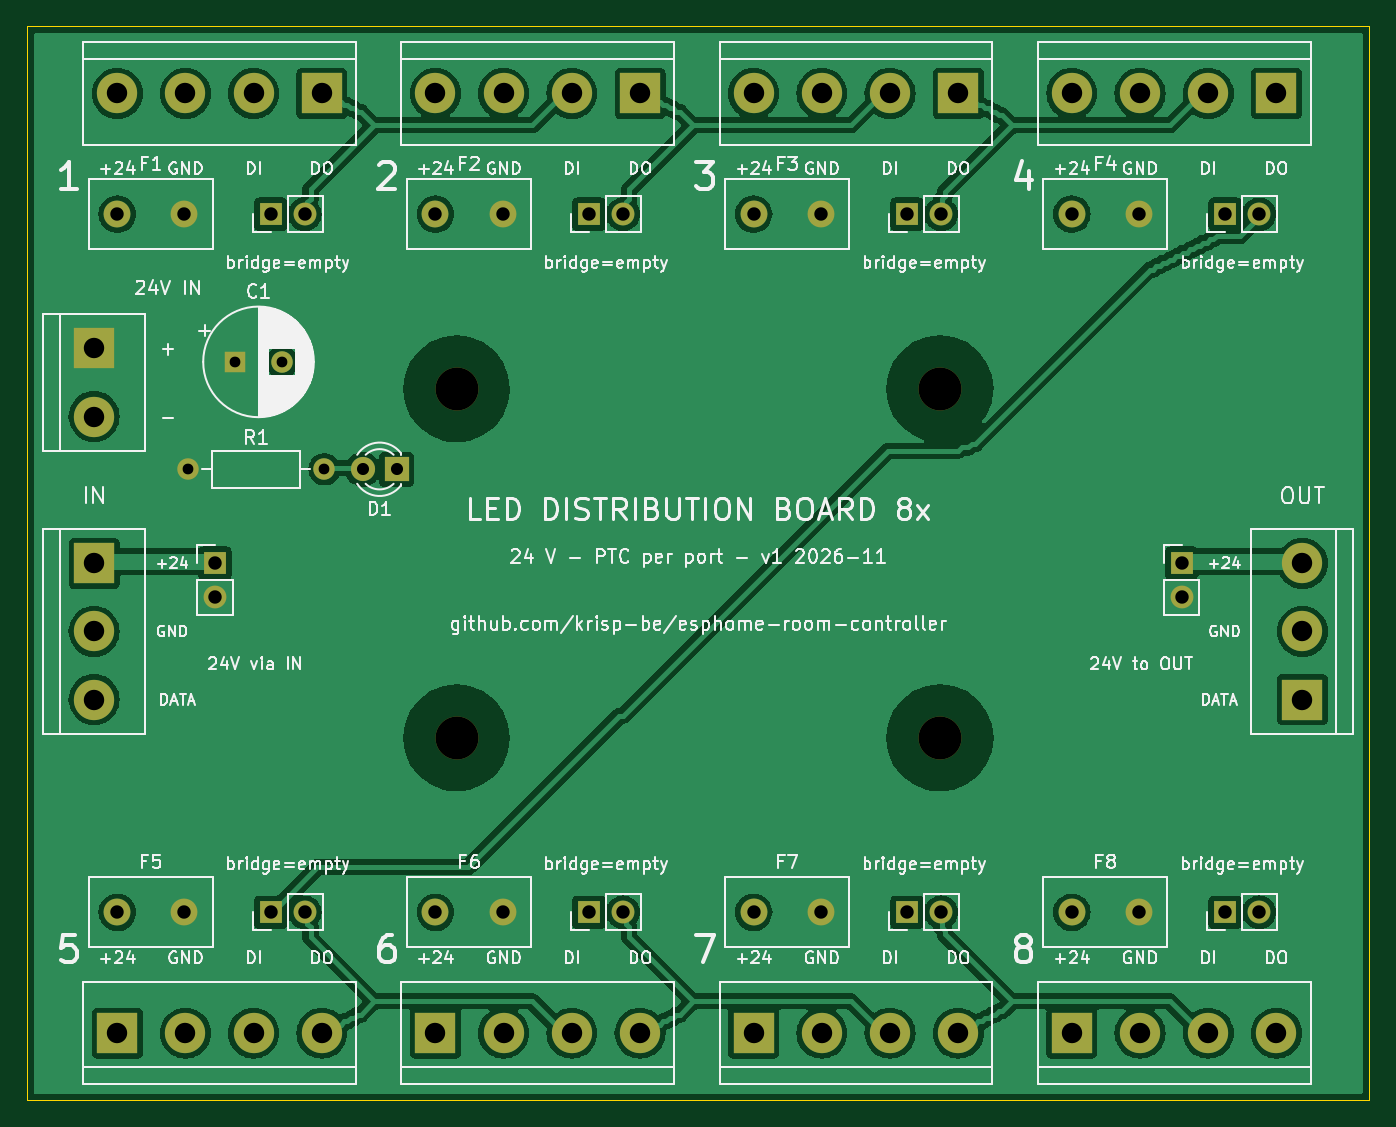
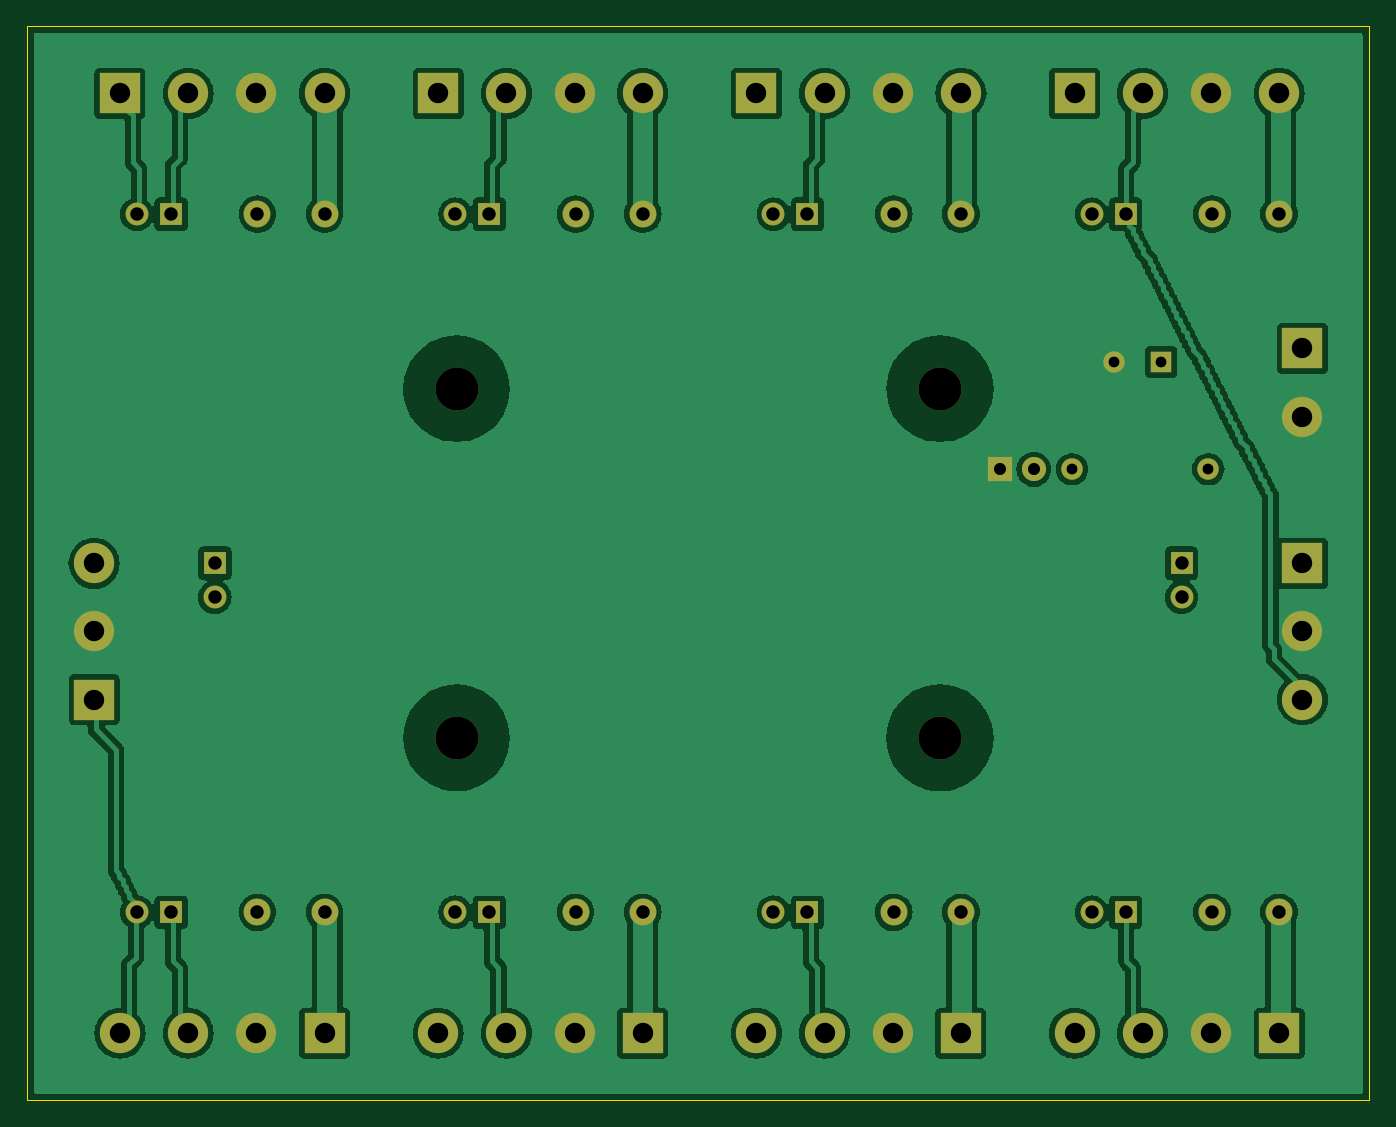
Circuit board: 8 layer files. Board 100.0 x 80.0 mm.
- bottom_copper: led-distribution-board-B_Cu.gbl (150777 bytes)
- bottom_mask: led-distribution-board-B_Mask.gbs (3736 bytes)
- bottom_silk: led-distribution-board-B_Silkscreen.gbo (510 bytes)
- outline: led-distribution-board-Edge_Cuts.gm1 (675 bytes)
- top_copper: led-distribution-board-F_Cu.gtl (153193 bytes)
- top_mask: led-distribution-board-F_Mask.gts (3736 bytes)
- top_silk: led-distribution-board-F_Silkscreen.gto (157951 bytes)
- drill: led-distribution-board.drl (1687 bytes)

=== bottom_copper: led-distribution-board-B_Cu.gbl (150777 bytes, source omitted) ===
=== bottom_mask: led-distribution-board-B_Mask.gbs ===
%TF.GenerationSoftware,KiCad,Pcbnew,8.0.9-8.0.9-0~ubuntu22.04.1*%
%TF.CreationDate,2026-11-24T10:55:08+01:00*%
%TF.ProjectId,led-distribution-board,6c65642d-6469-4737-9472-69627574696f,rev?*%
%TF.SameCoordinates,Original*%
%TF.FileFunction,Soldermask,Bot*%
%TF.FilePolarity,Negative*%
%FSLAX46Y46*%
G04 Gerber Fmt 4.6, Leading zero omitted, Abs format (unit mm)*
G04 Created by KiCad (PCBNEW 8.0.9-8.0.9-0~ubuntu22.04.1) date 2026-11-24 10:55:08*
%MOMM*%
%LPD*%
G01*
G04 APERTURE LIST*
%ADD10R,1.700000X1.700000*%
%ADD11O,1.700000X1.700000*%
%ADD12C,2.000000*%
%ADD13C,3.200000*%
%ADD14R,3.000000X3.000000*%
%ADD15C,3.000000*%
%ADD16R,1.800000X1.800000*%
%ADD17C,1.800000*%
%ADD18C,1.600000*%
%ADD19O,1.600000X1.600000*%
%ADD20R,1.600000X1.600000*%
G04 APERTURE END LIST*
D10*
%TO.C,JP9*%
X14000000Y-40000000D03*
D11*
X14000000Y-42540000D03*
%TD*%
D10*
%TO.C,JP6*%
X41860000Y-66000000D03*
D11*
X44400000Y-66000000D03*
%TD*%
D12*
%TO.C,F1*%
X6730000Y-14000000D03*
X11730000Y-14000000D03*
%TD*%
D13*
%TO.C,H4*%
X68000000Y-53000000D03*
%TD*%
D14*
%TO.C,J1*%
X21970000Y-5000000D03*
D15*
X16890000Y-5000000D03*
X11810000Y-5000000D03*
X6730000Y-5000000D03*
%TD*%
D14*
%TO.C,J11*%
X95000000Y-50160000D03*
D15*
X95000000Y-45080000D03*
X95000000Y-40000000D03*
%TD*%
D10*
%TO.C,JP1*%
X18160000Y-14000000D03*
D11*
X20700000Y-14000000D03*
%TD*%
D16*
%TO.C,D1*%
X27540000Y-33000000D03*
D17*
X25000000Y-33000000D03*
%TD*%
D10*
%TO.C,JP3*%
X65560000Y-14000000D03*
D11*
X68100000Y-14000000D03*
%TD*%
D14*
%TO.C,J6*%
X30430000Y-75000000D03*
D15*
X35510000Y-75000000D03*
X40590000Y-75000000D03*
X45670000Y-75000000D03*
%TD*%
D10*
%TO.C,JP8*%
X89259999Y-66000000D03*
D11*
X91799999Y-66000000D03*
%TD*%
D14*
%TO.C,J2*%
X45670000Y-5000000D03*
D15*
X40590000Y-5000000D03*
X35510000Y-5000000D03*
X30430000Y-5000000D03*
%TD*%
D13*
%TO.C,H2*%
X68000000Y-27000000D03*
%TD*%
D10*
%TO.C,JP2*%
X41860000Y-14000000D03*
D11*
X44400000Y-14000000D03*
%TD*%
D12*
%TO.C,F5*%
X6730000Y-66000000D03*
X11730000Y-66000000D03*
%TD*%
D14*
%TO.C,J7*%
X54129999Y-75000000D03*
D15*
X59209999Y-75000000D03*
X64289999Y-75000000D03*
X69369999Y-75000000D03*
%TD*%
D10*
%TO.C,JP7*%
X65560000Y-66000000D03*
D11*
X68100000Y-66000000D03*
%TD*%
D12*
%TO.C,F2*%
X30430000Y-14000000D03*
X35430000Y-14000000D03*
%TD*%
D14*
%TO.C,J9*%
X5000000Y-24000000D03*
D15*
X5000000Y-29080000D03*
%TD*%
D10*
%TO.C,JP4*%
X89259999Y-14000000D03*
D11*
X91799999Y-14000000D03*
%TD*%
D12*
%TO.C,F7*%
X54129999Y-66000000D03*
X59129999Y-66000000D03*
%TD*%
D13*
%TO.C,H1*%
X32000000Y-27000000D03*
%TD*%
D18*
%TO.C,R1*%
X12000000Y-33000000D03*
D19*
X22160000Y-33000000D03*
%TD*%
D12*
%TO.C,F8*%
X77830000Y-66000000D03*
X82830000Y-66000000D03*
%TD*%
D10*
%TO.C,JP10*%
X86000000Y-40000000D03*
D11*
X86000000Y-42540000D03*
%TD*%
D20*
%TO.C,C1*%
X15500000Y-25000000D03*
D18*
X19000000Y-25000000D03*
%TD*%
D12*
%TO.C,F4*%
X77830000Y-14000000D03*
X82830000Y-14000000D03*
%TD*%
%TO.C,F3*%
X54129999Y-14000000D03*
X59129999Y-14000000D03*
%TD*%
D14*
%TO.C,J4*%
X93070000Y-5000000D03*
D15*
X87990000Y-5000000D03*
X82910000Y-5000000D03*
X77830000Y-5000000D03*
%TD*%
D14*
%TO.C,J10*%
X5000000Y-40000000D03*
D15*
X5000000Y-45080000D03*
X5000000Y-50160000D03*
%TD*%
D14*
%TO.C,J3*%
X69369999Y-5000000D03*
D15*
X64289999Y-5000000D03*
X59209999Y-5000000D03*
X54129999Y-5000000D03*
%TD*%
D13*
%TO.C,H3*%
X32000000Y-53000000D03*
%TD*%
D10*
%TO.C,JP5*%
X18160000Y-66000000D03*
D11*
X20700000Y-66000000D03*
%TD*%
D12*
%TO.C,F6*%
X30430000Y-66000000D03*
X35430000Y-66000000D03*
%TD*%
D14*
%TO.C,J8*%
X77830000Y-75000000D03*
D15*
X82910000Y-75000000D03*
X87990000Y-75000000D03*
X93070000Y-75000000D03*
%TD*%
D14*
%TO.C,J5*%
X6730000Y-75000000D03*
D15*
X11810000Y-75000000D03*
X16890000Y-75000000D03*
X21970000Y-75000000D03*
%TD*%
M02*

=== bottom_silk: led-distribution-board-B_Silkscreen.gbo ===
%TF.GenerationSoftware,KiCad,Pcbnew,8.0.9-8.0.9-0~ubuntu22.04.1*%
%TF.CreationDate,2026-11-24T10:55:08+01:00*%
%TF.ProjectId,led-distribution-board,6c65642d-6469-4737-9472-69627574696f,rev?*%
%TF.SameCoordinates,Original*%
%TF.FileFunction,Legend,Bot*%
%TF.FilePolarity,Positive*%
%FSLAX46Y46*%
G04 Gerber Fmt 4.6, Leading zero omitted, Abs format (unit mm)*
G04 Created by KiCad (PCBNEW 8.0.9-8.0.9-0~ubuntu22.04.1) date 2026-11-24 10:55:08*
%MOMM*%
%LPD*%
G01*
G04 APERTURE LIST*
G04 APERTURE END LIST*
M02*

=== outline: led-distribution-board-Edge_Cuts.gm1 ===
%TF.GenerationSoftware,KiCad,Pcbnew,8.0.9-8.0.9-0~ubuntu22.04.1*%
%TF.CreationDate,2026-11-24T10:55:08+01:00*%
%TF.ProjectId,led-distribution-board,6c65642d-6469-4737-9472-69627574696f,rev?*%
%TF.SameCoordinates,Original*%
%TF.FileFunction,Profile,NP*%
%FSLAX46Y46*%
G04 Gerber Fmt 4.6, Leading zero omitted, Abs format (unit mm)*
G04 Created by KiCad (PCBNEW 8.0.9-8.0.9-0~ubuntu22.04.1) date 2026-11-24 10:55:08*
%MOMM*%
%LPD*%
G01*
G04 APERTURE LIST*
%TA.AperFunction,Profile*%
%ADD10C,0.100000*%
%TD*%
G04 APERTURE END LIST*
D10*
X100000000Y-80000000D02*
X0Y-80000000D01*
X100000000Y0D02*
X100000000Y-80000000D01*
X0Y-80000000D02*
X0Y0D01*
X0Y0D02*
X100000000Y0D01*
M02*

=== top_copper: led-distribution-board-F_Cu.gtl (153193 bytes, source omitted) ===
=== top_mask: led-distribution-board-F_Mask.gts ===
%TF.GenerationSoftware,KiCad,Pcbnew,8.0.9-8.0.9-0~ubuntu22.04.1*%
%TF.CreationDate,2026-11-24T10:55:08+01:00*%
%TF.ProjectId,led-distribution-board,6c65642d-6469-4737-9472-69627574696f,rev?*%
%TF.SameCoordinates,Original*%
%TF.FileFunction,Soldermask,Top*%
%TF.FilePolarity,Negative*%
%FSLAX46Y46*%
G04 Gerber Fmt 4.6, Leading zero omitted, Abs format (unit mm)*
G04 Created by KiCad (PCBNEW 8.0.9-8.0.9-0~ubuntu22.04.1) date 2026-11-24 10:55:08*
%MOMM*%
%LPD*%
G01*
G04 APERTURE LIST*
%ADD10R,1.700000X1.700000*%
%ADD11O,1.700000X1.700000*%
%ADD12C,2.000000*%
%ADD13C,3.200000*%
%ADD14R,3.000000X3.000000*%
%ADD15C,3.000000*%
%ADD16R,1.800000X1.800000*%
%ADD17C,1.800000*%
%ADD18C,1.600000*%
%ADD19O,1.600000X1.600000*%
%ADD20R,1.600000X1.600000*%
G04 APERTURE END LIST*
D10*
%TO.C,JP9*%
X14000000Y-40000000D03*
D11*
X14000000Y-42540000D03*
%TD*%
D10*
%TO.C,JP6*%
X41860000Y-66000000D03*
D11*
X44400000Y-66000000D03*
%TD*%
D12*
%TO.C,F1*%
X6730000Y-14000000D03*
X11730000Y-14000000D03*
%TD*%
D13*
%TO.C,H4*%
X68000000Y-53000000D03*
%TD*%
D14*
%TO.C,J1*%
X21970000Y-5000000D03*
D15*
X16890000Y-5000000D03*
X11810000Y-5000000D03*
X6730000Y-5000000D03*
%TD*%
D14*
%TO.C,J11*%
X95000000Y-50160000D03*
D15*
X95000000Y-45080000D03*
X95000000Y-40000000D03*
%TD*%
D10*
%TO.C,JP1*%
X18160000Y-14000000D03*
D11*
X20700000Y-14000000D03*
%TD*%
D16*
%TO.C,D1*%
X27540000Y-33000000D03*
D17*
X25000000Y-33000000D03*
%TD*%
D10*
%TO.C,JP3*%
X65560000Y-14000000D03*
D11*
X68100000Y-14000000D03*
%TD*%
D14*
%TO.C,J6*%
X30430000Y-75000000D03*
D15*
X35510000Y-75000000D03*
X40590000Y-75000000D03*
X45670000Y-75000000D03*
%TD*%
D10*
%TO.C,JP8*%
X89259999Y-66000000D03*
D11*
X91799999Y-66000000D03*
%TD*%
D14*
%TO.C,J2*%
X45670000Y-5000000D03*
D15*
X40590000Y-5000000D03*
X35510000Y-5000000D03*
X30430000Y-5000000D03*
%TD*%
D13*
%TO.C,H2*%
X68000000Y-27000000D03*
%TD*%
D10*
%TO.C,JP2*%
X41860000Y-14000000D03*
D11*
X44400000Y-14000000D03*
%TD*%
D12*
%TO.C,F5*%
X6730000Y-66000000D03*
X11730000Y-66000000D03*
%TD*%
D14*
%TO.C,J7*%
X54129999Y-75000000D03*
D15*
X59209999Y-75000000D03*
X64289999Y-75000000D03*
X69369999Y-75000000D03*
%TD*%
D10*
%TO.C,JP7*%
X65560000Y-66000000D03*
D11*
X68100000Y-66000000D03*
%TD*%
D12*
%TO.C,F2*%
X30430000Y-14000000D03*
X35430000Y-14000000D03*
%TD*%
D14*
%TO.C,J9*%
X5000000Y-24000000D03*
D15*
X5000000Y-29080000D03*
%TD*%
D10*
%TO.C,JP4*%
X89259999Y-14000000D03*
D11*
X91799999Y-14000000D03*
%TD*%
D12*
%TO.C,F7*%
X54129999Y-66000000D03*
X59129999Y-66000000D03*
%TD*%
D13*
%TO.C,H1*%
X32000000Y-27000000D03*
%TD*%
D18*
%TO.C,R1*%
X12000000Y-33000000D03*
D19*
X22160000Y-33000000D03*
%TD*%
D12*
%TO.C,F8*%
X77830000Y-66000000D03*
X82830000Y-66000000D03*
%TD*%
D10*
%TO.C,JP10*%
X86000000Y-40000000D03*
D11*
X86000000Y-42540000D03*
%TD*%
D20*
%TO.C,C1*%
X15500000Y-25000000D03*
D18*
X19000000Y-25000000D03*
%TD*%
D12*
%TO.C,F4*%
X77830000Y-14000000D03*
X82830000Y-14000000D03*
%TD*%
%TO.C,F3*%
X54129999Y-14000000D03*
X59129999Y-14000000D03*
%TD*%
D14*
%TO.C,J4*%
X93070000Y-5000000D03*
D15*
X87990000Y-5000000D03*
X82910000Y-5000000D03*
X77830000Y-5000000D03*
%TD*%
D14*
%TO.C,J10*%
X5000000Y-40000000D03*
D15*
X5000000Y-45080000D03*
X5000000Y-50160000D03*
%TD*%
D14*
%TO.C,J3*%
X69369999Y-5000000D03*
D15*
X64289999Y-5000000D03*
X59209999Y-5000000D03*
X54129999Y-5000000D03*
%TD*%
D13*
%TO.C,H3*%
X32000000Y-53000000D03*
%TD*%
D10*
%TO.C,JP5*%
X18160000Y-66000000D03*
D11*
X20700000Y-66000000D03*
%TD*%
D12*
%TO.C,F6*%
X30430000Y-66000000D03*
X35430000Y-66000000D03*
%TD*%
D14*
%TO.C,J8*%
X77830000Y-75000000D03*
D15*
X82910000Y-75000000D03*
X87990000Y-75000000D03*
X93070000Y-75000000D03*
%TD*%
D14*
%TO.C,J5*%
X6730000Y-75000000D03*
D15*
X11810000Y-75000000D03*
X16890000Y-75000000D03*
X21970000Y-75000000D03*
%TD*%
M02*

=== top_silk: led-distribution-board-F_Silkscreen.gto (157951 bytes, source omitted) ===
=== drill: led-distribution-board.drl ===
M48
; DRILL file {KiCad 8.0.9-8.0.9-0~ubuntu22.04.1} date 2026-11-24T10:55:10+0100
; FORMAT={-:-/ absolute / metric / decimal}
; #@! TF.CreationDate,2026-11-24T10:55:10+01:00
; #@! TF.GenerationSoftware,Kicad,Pcbnew,8.0.9-8.0.9-0~ubuntu22.04.1
; #@! TF.FileFunction,MixedPlating,1,2
FMAT,2
METRIC
; #@! TA.AperFunction,Plated,PTH,ComponentDrill
T1C0.800
; #@! TA.AperFunction,Plated,PTH,ComponentDrill
T2C0.900
; #@! TA.AperFunction,Plated,PTH,ComponentDrill
T3C1.000
; #@! TA.AperFunction,Plated,PTH,ComponentDrill
T4C1.520
; #@! TA.AperFunction,NonPlated,NPTH,ComponentDrill
T5C3.200
%
G90
G05
T1
X12.0Y-33.0
X15.5Y-25.0
X19.0Y-25.0
X22.16Y-33.0
T2
X25.0Y-33.0
X27.54Y-33.0
T3
X6.73Y-14.0
X6.73Y-66.0
X11.73Y-14.0
X11.73Y-66.0
X14.0Y-40.0
X14.0Y-42.54
X18.16Y-14.0
X18.16Y-66.0
X20.7Y-14.0
X20.7Y-66.0
X30.43Y-14.0
X30.43Y-66.0
X35.43Y-14.0
X35.43Y-66.0
X41.86Y-14.0
X41.86Y-66.0
X44.4Y-14.0
X44.4Y-66.0
X54.13Y-14.0
X54.13Y-66.0
X59.13Y-14.0
X59.13Y-66.0
X65.56Y-14.0
X65.56Y-66.0
X68.1Y-14.0
X68.1Y-66.0
X77.83Y-14.0
X77.83Y-66.0
X82.83Y-14.0
X82.83Y-66.0
X86.0Y-40.0
X86.0Y-42.54
X89.26Y-14.0
X89.26Y-66.0
X91.8Y-14.0
X91.8Y-66.0
T4
X5.0Y-24.0
X5.0Y-29.08
X5.0Y-40.0
X5.0Y-45.08
X5.0Y-50.16
X6.73Y-5.0
X6.73Y-75.0
X11.81Y-5.0
X11.81Y-75.0
X16.89Y-5.0
X16.89Y-75.0
X21.97Y-5.0
X21.97Y-75.0
X30.43Y-5.0
X30.43Y-75.0
X35.51Y-5.0
X35.51Y-75.0
X40.59Y-5.0
X40.59Y-75.0
X45.67Y-5.0
X45.67Y-75.0
X54.13Y-5.0
X54.13Y-75.0
X59.21Y-5.0
X59.21Y-75.0
X64.29Y-5.0
X64.29Y-75.0
X69.37Y-5.0
X69.37Y-75.0
X77.83Y-5.0
X77.83Y-75.0
X82.91Y-5.0
X82.91Y-75.0
X87.99Y-5.0
X87.99Y-75.0
X93.07Y-5.0
X93.07Y-75.0
X95.0Y-40.0
X95.0Y-45.08
X95.0Y-50.16
T5
X32.0Y-27.0
X32.0Y-53.0
X68.0Y-27.0
X68.0Y-53.0
M30
